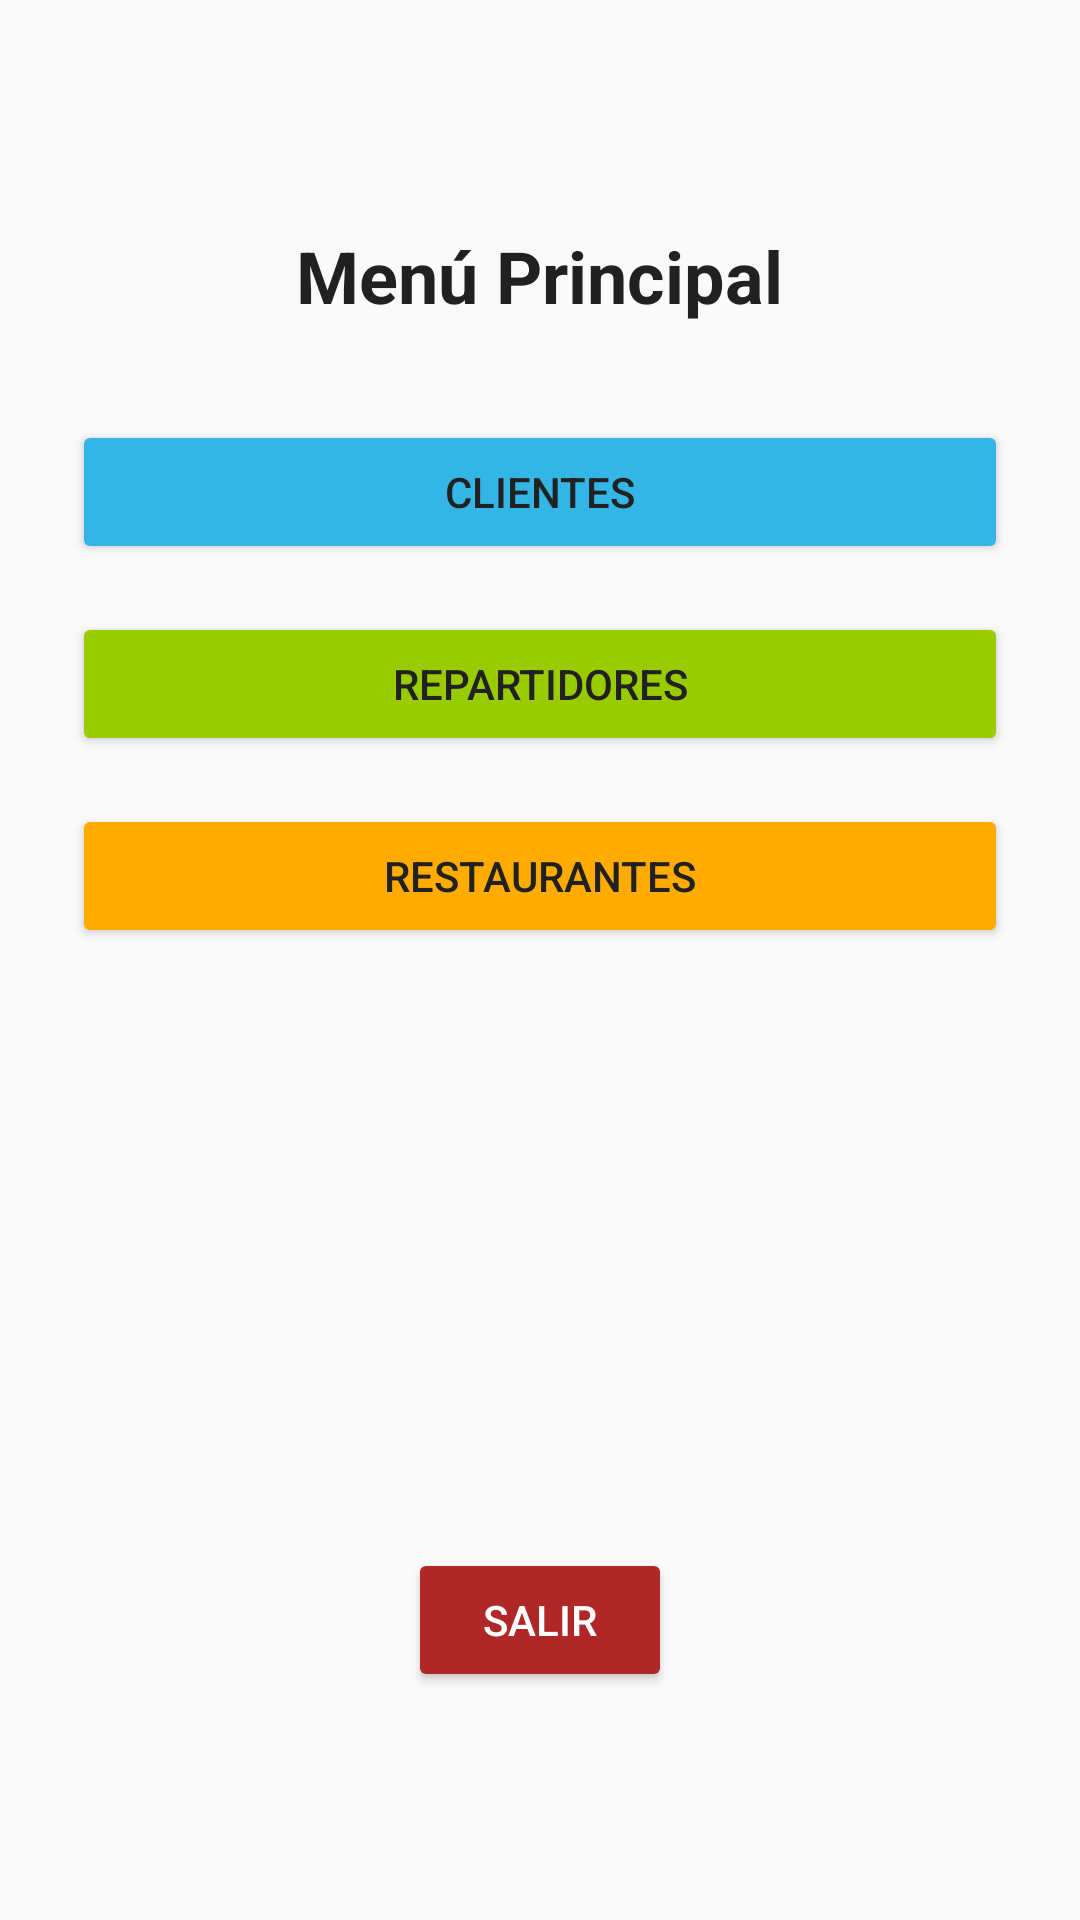

Layout XML and referenced resources for this Android screen:
<!-- AndroidManifest.xml: activity theme Base.Theme.AppPedido -->
<!-- res/layout/activity_menu.xml -->
<?xml version="1.0" encoding="utf-8"?>
<LinearLayout xmlns:android="http://schemas.android.com/apk/res/android"
    xmlns:tools="http://schemas.android.com/tools"
    android:id="@+id/layoutMenu"
    android:layout_width="match_parent"
    android:layout_height="match_parent"
    android:gravity="center"
    android:orientation="vertical"
    android:padding="24dp"
    android:background="#FAFAFA"
    tools:context=".frontend.activities.menu.MenuActivity">

    <TextView
        android:id="@+id/tvMenuTitle"
        android:layout_width="wrap_content"
        android:layout_height="wrap_content"
        android:text="Menú Principal"
        android:textSize="24sp"
        android:textStyle="bold"
        android:layout_marginBottom="32dp" />

    <Button
        android:id="@+id/btnClientes"
        android:layout_width="match_parent"
        android:layout_height="wrap_content"
        android:text="Clientes"
        android:layout_marginBottom="16dp"
        android:backgroundTint="@android:color/holo_blue_light" />

    <Button
        android:id="@+id/btnRepartidores"
        android:layout_width="match_parent"
        android:layout_height="wrap_content"
        android:text="Repartidores"
        android:layout_marginBottom="16dp"
        android:backgroundTint="@android:color/holo_green_light" />

    <Button
        android:id="@+id/btnRestaurantes"
        android:layout_width="match_parent"
        android:layout_height="wrap_content"
        android:text="Restaurantes"
        android:backgroundTint="@color/accentColor" />

    <Button
        android:id="@+id/btnSalir"
        android:layout_width="wrap_content"
        android:layout_height="wrap_content"
        android:layout_marginTop="200dp"
        android:text="Salir"
        android:backgroundTint="@color/red"
        android:textColor="@android:color/white" />

</LinearLayout>
<!-- resources referenced by this layout -->
<resources>
  <color name="accentColor">#FFAB00</color>
  <color name="red">#B02727</color>
  <style name="Base.Theme.AppPedido" parent="Theme.MaterialComponents.DayNight.NoActionBar">
      <item name="colorPrimary">@color/primaryColor</item>
      <item name="colorPrimaryVariant">@color/primaryDarkColor</item>
      <item name="colorOnPrimary">@android:color/white</item>
      <item name="colorSecondary">@color/accentColor</item>
      <item name="android:textColor">@color/textColor</item>
      <item name="android:windowBackground">@color/backgroundColor</item>
  </style>
  <color name="primaryColor">#00C853</color>
  <color name="primaryDarkColor">#009624</color>
  <color name="textColor">#212121</color>
  <color name="backgroundColor">#FAFAFA</color>
</resources>
